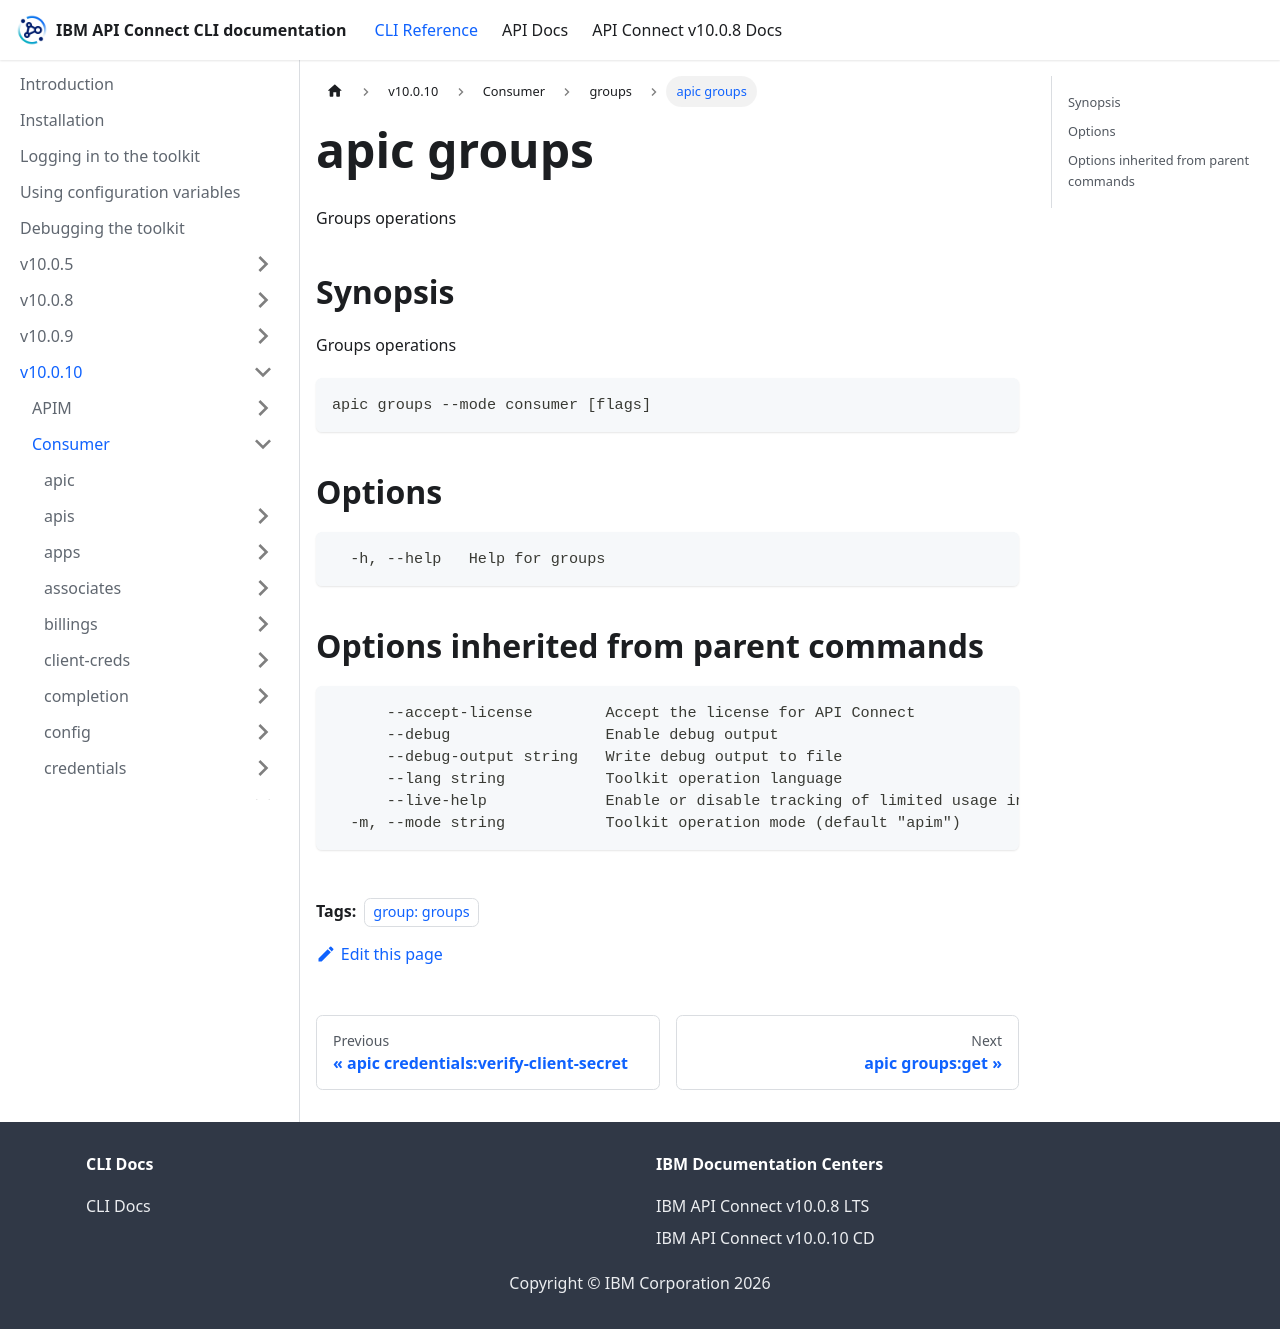

repository: ibm-apiconnect/clidocs · page: docs/v10010/consumer/groups/apic_groups.html · generator: docusaurus

---
tags:
- "group: groups"
---
# apic groups

Groups operations

## Synopsis

Groups operations

```
apic groups --mode consumer [flags]
```


## Options

```
  -h, --help   Help for groups
```

## Options inherited from parent commands

```
      --accept-license        Accept the license for API Connect
      --debug                 Enable debug output
      --debug-output string   Write debug output to file
      --lang string           Toolkit operation language
      --live-help             Enable or disable tracking of limited usage information
  -m, --mode string           Toolkit operation mode (default "apim")
```
